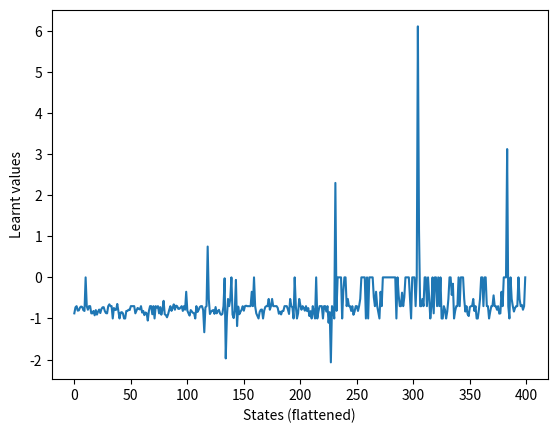

Here is the Python script that generated this plot:
#!/usr/bin/env python3
# -*- coding: utf-8 -*-
"""
Created on Mon Nov 11 14:07:51 2019

Project File for Intro. to AI

@author: prajwalrauniyar
"""

import numpy as np
import matplotlib.pyplot as pt
from copy import deepcopy as Dcp
from itertools import product

rows, cols = 20, 20

#Define the GOAL state here
goal = (rows-1, cols-1)
goal_reward = 7 #rows*cols*3

#Maximum cash that kalki can have when he spawns
max_cash = rows + cols
min_cash = 10
kalki = None #Object place holder

#Number of Asurs
n_asur = rows
asurs = []
asur_coordinates = [] #For easy lookup
MU_asur = None   #mu for reward
STDDEV_asur = 2 #stddev for reward

#Number of holes in the board
n_holes = 30
hole_coordinates = []

#The reward for moving to a regular cell
reg_call_reward = -0.7 

#Number of iterations we want the algo to run
num_iter = 2000

#Q learning params
Q = np.zeros((rows, cols))
choice_counts = np.zeros((rows, cols))
visit_counts = np.zeros((rows, cols))
all_rewards = []
gamma = 0.5
alpha = 0.1

#Finally set which algo to run, if set to True, this will run 
#Q-Learning algo
Q_LEARNING = True
#Set this to True if you want to see plot of Qvalues or rewards
#depending on the algorithm
plot_Q = True

class Kalki:
    def __init__(self,pos_x=None, pos_y=None, cash=None):
        self.x = pos_x if pos_x else np.random.randint(0,rows)
        self.y = pos_y if pos_y else np.random.randint(0,cols)
        self.cash = cash if cash else \
                    np.random.randint(min_cash, max_cash+1)
                    
    def get_position(self):
        return (self.x, self.y)
    
    def set_position(self,tup):
        self.x = tup[0]
        self.y = tup[1]
        
    def decrement_cash(self, howmuch=None):
        '''
        Decrements cash by 1 if howmuch is not set
        else decrements by howmuch
        '''
        self.cash = self.cash - 1 if howmuch == None else self.cash - howmuch
        
    

class Asur:
    def __init__(self,pos_x=None, pos_y=None, nature=None,
                 mu=None, stdev=None):
        self.mu = mu if not mu == None else 0
        self.stdev = stdev if not stdev==None else 1 
        self.x = pos_x if pos_x else np.random.randint(0,rows)
        self.y = pos_y if pos_y else np.random.randint(0,cols)
        
        #This value represents how evil the Asur is.
        #+ve value means the Asur is Good -ve means the Asur
        # evil
        #the magnitude depits the nature high -ve magnitude means
        # kalki will be killed, high +ve value means he gets more
        # cash
        self.nature = np.random.normal if not nature else nature
        
    def get_position(self):
        return (self.x,self.y)
    
    def get_reward(self):
        '''
        Depending on how evil the Asur is it will reward
        our hero. This number will be used to inflict punishment 
        or cash reward to our hero
        
        New cash can be cash = cash *(1 + an_asur.get_reward())
        '''
        p = self.nature(self.mu, self.stdev)
        return p #np.e**p/(1+np.e**p) - 0.4



def plot_state(state):
    """
    state is a dict as so
    state = {'kalki': (x,y),
             'asurs': [(x1,y1) , (x2,y2) ....],
             'holes': [(x1,y1), (x2,y2)....]
             }
    """
    pt.clf()
    if not isinstance(state, dict):
        raise Exception('State is not a dict')
    pt.grid()
    #Draw Kalaki
    pt.scatter(state['kalki'][0], state['kalki'][1], s=60, c='b')
    
    #Draw Asurs
    for asr in state['asurs']:
        pt.scatter(asr[0], asr[1], s=35, c='r')
        
    #Draw Holes
    for hl in state['holes']:
        pt.scatter(hl[0], hl[1], s=35, c='black')
        
    pt.xlim([-1, rows+1])
    pt.ylim([-1, cols+1])
    
def plot_learn_values(data):
    '''
    data must be a 2d which are usually the reward or
    Q values to be plotted
    '''
    pt.clf()
    
    pt.plot(np.arange(data.flatten().shape[0]),
            data.flatten())
    pt.xlabel('States (flattened)')
    pt.ylabel('Learnt values')
    pt.show
    
def initialize_board(do_or_not=True):
    '''
    Creates the initial board and places the asurs and charcters
    in their place
    
    This is just default 
    '''
    if not do_or_not:
        #If this is set we do not initialize. Assumption is that
        #these variables are already defined and need not be initialized
        return
    #global variable kalki
    global kalki
    global asurs
    global asur_coordinates
    global hole_coordinates
    global Q
    global choice_counts
    global MU_asur
    global STDDEV_asur
    
    
    hole_coordinates = [(np.random.randint(0,rows), (np.random.randint(0,cols)))
                        for _ in range(n_holes)]
    kalki = Kalki()
    while kalki.get_position() in hole_coordinates:
        kalki = Kalki()

    asurs = [Asur(mu=MU_asur, stdev=STDDEV_asur) for _ in range(n_asur)]
    asur_coordinates = [(i.x,i.y) for i in asurs]
    
    for each_hole in hole_coordinates:
        Q[each_hole[0], each_hole[1]] = -1
    
def construct_state():
    '''
    Using the global variables this fun creates as state of the game
    that can be plotted
    '''
    global kalki
    global asurs
    global asur_coordinates
    global hole_coordinates
    
    a_state = {}
    a_state['kalki'] = kalki.get_position()
    a_state['asurs'] = [i.get_position() for i in asurs]
    a_state['holes'] = Dcp(hole_coordinates)
    
    return a_state
    
def get_possible_states(tup):
    '''
    get possible states that our hero can goto from
    params 'x' and 'y'
    Also considers if holes are nearby
    
    Returns a list of possible coordinates
    '''
    x = tup[0]
    y = tup[1]
    return list(
            filter(
                    lambda a: (a not in hole_coordinates+[(x,y)]) and 
                                (a[0] < rows and a[0] >=0) and
                                (a[1] < cols and a[1] >=0)  ,
                    product([x-1,x,x+1],[y-1,y,y+1])
            )
            )


while goal in asur_coordinates:
    goal = get_possible_states(goal)[ 
                np.random.randint(0, get_possible_states(goal)) 
                                    ]

#Initstates and plot
initialize_board()
plot_state( construct_state() )

if Q_LEARNING:
    reached = False

    #Begin running here
    for i in range(num_iter):
        if reached:
            break
        curr_xy = kalki.get_position() 
        visit_counts[ curr_xy ] += 1
        explore = (np.random.uniform(0,1) < visit_counts[ curr_xy ]**-1)
        if explore:
            next_state = np.random.randint( np.array(
                            get_possible_states( curr_xy ) 
                                    ).shape[0] 
                            )
            next_state = get_possible_states( curr_xy )[next_state]
        else:
            next_state = np.argmax( 
                    [ Q[i] for i in get_possible_states( curr_xy ) ] 
                    )
        
            next_state = get_possible_states( curr_xy )[next_state]
        
        choice_counts[ next_state ] += 1
    
        #Set Kalki to be in next_state
        kalki.set_position(next_state)
    
        if next_state == goal:
            a_reward = goal_reward
        elif next_state in asur_coordinates:
            a_reward = asurs[ asur_coordinates.index( next_state ) ].get_reward()
        else:
            a_reward = reg_call_reward 
    
        all_rewards.append(a_reward)
    
        alpha = 1./choice_counts[next_state]
        Q[curr_xy] = (1-alpha)*Q[curr_xy] + alpha*(a_reward + gamma*Q[next_state])
    
        if i%10 == 0:
            #print('\n\nITER: %s' %i)
            plot_state( construct_state() )
            pt.show()
            if plot_Q:
                plot_learn_values(Q)
            # pt.pause(1.)
            pt.pause(.001)
            
        if kalki.get_position() == goal:
            reached = True
     
    print('Number of Iteration Ran: %s' %i)
    if reached:
        print('Kalki reached GOAL!!! WIth a cumilative reward of %s\nHe now has a total of:%s' %(sum(all_rewards), sum(all_rewards)+ kalki.cash ))   
    else:
        print('Kalki Failed in his Quest, Could collect total of %s\nHe now has a total of:%s' %(sum(all_rewards), sum(all_rewards)+ kalki.cash))
    #per step reward -0.7 , Asur.stdev=2 , 
    
#############################################
#TREE algo below

if not Q_LEARNING:
    visited = np.zeros((rows, cols))
    rewards = np.zeros((rows, cols))

    path = []

    rewards = rewards + reg_call_reward
    rewards[goal] = goal_reward
    for i in hole_coordinates:
        rewards[i] = -1 * reg_call_reward * 3  #We dont want hero to look for nay rewards
        visited[i] = 1                    #in holes nor do want to visit holes
    
    def traverse(current, visited, rewards):
        global plot_Q
        
        kalki.set_position( current )
        plot_state( construct_state() )
        pt.show()
        
        if plot_Q:  #Set it globally
            plot_learn_values(rewards)
            pt.show()
            
        if visited[current] == 1:    #Already visited node, return just the reward
            return rewards[current]  #since we have visited this node already
        
        visited[current] = 1
        if current == goal:
            return goal_reward
        
        allowed = get_possible_states( current )
        allowed = list ( filter( lambda x: visited[x] == 0 , 
                         get_possible_states(current) ) )
    
        if allowed == []: #Check if nowhere else to explore
            if current in asur_coordinates:
                indx = asur_coordinates.index( current )
                rewards[current] = asurs[indx].get_reward()
                return rewards[current]
            else:
                return rewards[current]
        else:
            allowed_vals = list( map(lambda x: traverse(x, visited, rewards),
                                    allowed ) )
            the_highest = np.argmax( allowed_vals )
            path.append( (allowed[the_highest],allowed_vals[the_highest] ) ) #Put the one selcted with max retuens in the path
        
            if current in asur_coordinates:
                indx = asur_coordinates.index( current )
                rewards[current] = asurs[indx].get_reward()
            #rerurn Reward from max child + self reward
            rewards[current] = allowed_vals[the_highest] + rewards[current]
            return rewards[current]
        
    complete_reward = traverse(kalki.get_position(), visited, rewards)
    print('After looking at all the states, Reward for Kalki is: %s' %complete_reward)
    

    

    
    
    
    
    
        
    
 

















